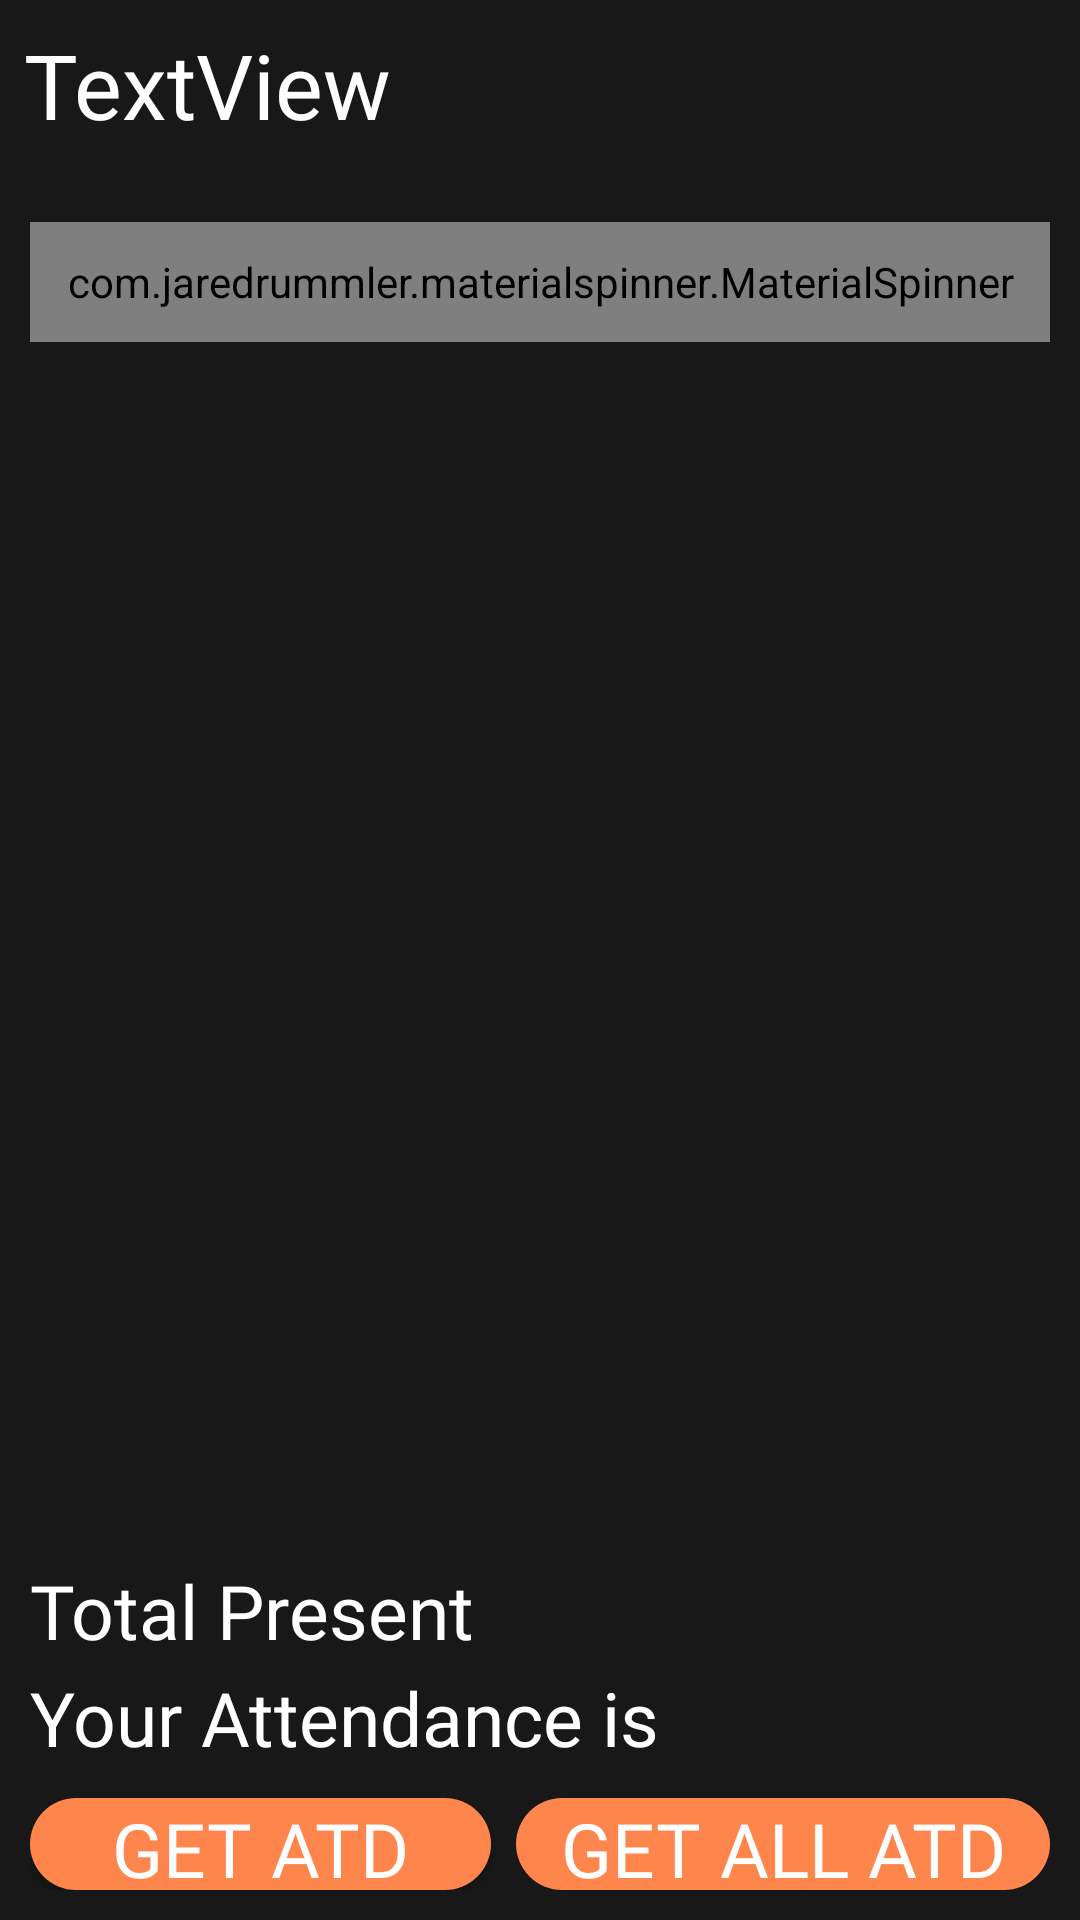

Write the Android layout XML for this screen, with the resource values it uses.
<!-- AndroidManifest.xml: application theme AppTheme -->
<!-- res/layout/activity_student_attendance_sheet.xml -->
<?xml version="1.0" encoding="utf-8"?>
<LinearLayout xmlns:android="http://schemas.android.com/apk/res/android"
    xmlns:app="http://schemas.android.com/apk/res-auto"
    xmlns:tools="http://schemas.android.com/tools"
    android:layout_width="match_parent"
    android:layout_height="match_parent"
    android:orientation="vertical"
    android:background="#181818"
    tools:context=".student_attendance_sheet">


    <TextView
        android:id="@+id/textView3"
        android:layout_width="match_parent"
        android:layout_height="59dp"
        android:text="TextView"
        android:textSize="30dp"
        android:fontFamily="@font/comfortaa"
        android:layout_marginRight="8dp"
        android:textColor="#fff"
        app:layout_constraintRight_toRightOf="parent"
        android:layout_marginLeft="8dp"
        app:layout_constraintLeft_toLeftOf="parent"
        app:layout_constraintBottom_toBottomOf="parent"
        android:layout_marginBottom="7dp"
        app:layout_constraintTop_toTopOf="parent"
        android:layout_marginTop="8dp"
        app:layout_constraintVertical_bias="0.017"
        app:layout_constraintHorizontal_bias="0.502" />


        android:layout_width="match_parent"
        android:layout_height="40dp"
        >


        <com.jaredrummler.materialspinner.MaterialSpinner
            android:id="@+id/spinnerSubject2"
            android:layout_width="match_parent"
            android:layout_height="40dp"
            android:layout_gravity="top"
            android:layout_marginLeft="10dp"
            android:layout_marginRight="10dp"
            android:hint="Select Subjects"
            android:fontFamily="@font/comfortaa"
            android:background="@drawable/spinner"
            app:ms_text_color="#0D0D25"
            app:ms_hint_color="#0D0D25"
            />



    <ListView
        android:id="@+id/list3"
        android:layout_width="wrap_content"
        android:layout_height="384dp"
        android:layout_marginLeft="10dp"

        android:layout_marginTop="10dp"
        android:layout_marginRight="10dp"
        android:layout_marginBottom="10dp"
        android:background="@drawable/date"
        android:listSelector="@drawable/date"
        app:layout_constraintBottom_toBottomOf="parent"
        app:layout_constraintTop_toTopOf="parent"
        app:layout_constraintVertical_bias="0.891"
        tools:layout_editor_absoluteX="8dp"
        tools:layout_editor_absoluteY="69dp" />

    <TextView
        android:id="@+id/tvPresent"
        android:layout_width="match_parent"
        android:layout_height="wrap_content"
        android:textColor="#fff"
        android:text="Total Present  "
        android:fontFamily="@font/comfortaa"
        android:textSize="25sp"
        android:layout_marginRight="10dp"
        android:layout_marginLeft="10dp"
        android:layout_marginTop="2dp"

        ></TextView>


    <TextView
        android:id="@+id/tvAttendance"
        android:layout_width="match_parent"
        android:layout_height="wrap_content"
        android:textColor="#fff"
        android:layout_marginTop="2dp"
        android:text="Your Attendance is  "
        android:fontFamily="@font/comfortaa"
        android:textSize="25sp"
        android:layout_marginRight="10dp"
        android:layout_marginLeft="10dp"

        ></TextView>
    <LinearLayout
        android:layout_width="match_parent"
        android:layout_height="wrap_content"
        android:orientation="horizontal"
       android:gravity="center"
        android:padding="10dp"
        >

        <Button
            android:id="@+id/btGetAtd"
            android:layout_width="wrap_content"
            android:layout_height="wrap_content"
            android:layout_gravity="center"

            android:background="@drawable/button2"
            android:fontFamily="@font/comfortaa"
            android:text="   GET ATD   "
            android:textColor="#fff"
            android:textSize="25dp"
            android:layout_weight="1"



            ></Button>
        <Space
            android:layout_width="0dp"
            android:layout_height="1dp"
            android:layout_weight="0.5" >
        </Space>

        <Button
            android:id="@+id/btGetAtdall"
            android:layout_width="wrap_content"
            android:layout_height="wrap_content"
            android:layout_gravity="center"

            android:background="@drawable/button2"
            android:fontFamily="@font/comfortaa"
            android:text=" GET All ATD "
            android:textColor="#fff"
            android:textSize="25dp"
            android:layout_weight="1"
            android:onClick="getAllSub"


            ></Button>


    </LinearLayout>
















</LinearLayout>
<!-- resources referenced by this layout -->
<resources>
  <array name="subjects">
          <item>Select Subject</item>
          <item>CSPC</item>
          <item>MAIR22</item>
          <item>HSIR11</item>
          <item>CSIR21</item>
          <item>CHIR11</item>
          <item>CHIR12</item>
          <item>MEIR12</item>
  
      </array>
  <!-- drawable button1 (drawable) -->
  <?xml version="1.0" encoding="utf-8"?>
  <shape xmlns:android="http://schemas.android.com/apk/res/android"
  android:shape="rectangle">
  
  <solid android:color="#3D73DD"
      ></solid>
  
  
  <corners android:radius="30dp"/>
  <stroke android:color="#F3EDED"/>
  
  </shape>
  <!-- drawable button2 (drawable) -->
  <?xml version="1.0" encoding="utf-8"?>
  <shape xmlns:android="http://schemas.android.com/apk/res/android"
      android:shape="rectangle">
  
      <solid android:color="#FE854B"
      ></solid>
  
  
      <corners android:radius="30dp"/>
      <stroke android:color="#fff"/>
  
  </shape>
  <!-- drawable spinner (drawable) -->
  <?xml version="1.0" encoding="utf-8"?>
  <shape xmlns:android="http://schemas.android.com/apk/res/android"
      android:shape="rectangle">
      <solid android:color="#fafafa"/>
      <corners android:radius="30dp"/>
      <padding android:left="12dp" android:right="12dp"/>
  
  </shape>
  <style name="AppTheme" parent="Theme.AppCompat.Light.NoActionBar">
          
          <item name="colorPrimary">@color/colorPrimary</item>
          <item name="colorPrimaryDark">@color/colorPrimaryDark</item>
          <item name="colorAccent">@color/colorAccent</item>
          <item name="android:windowFullscreen">true</item>
      </style>
  <color name="colorPrimary">#ff5e62</color>
  <color name="colorPrimaryDark">#ff5e62</color>
  <color name="colorAccent">#ff5e62</color>
</resources>
